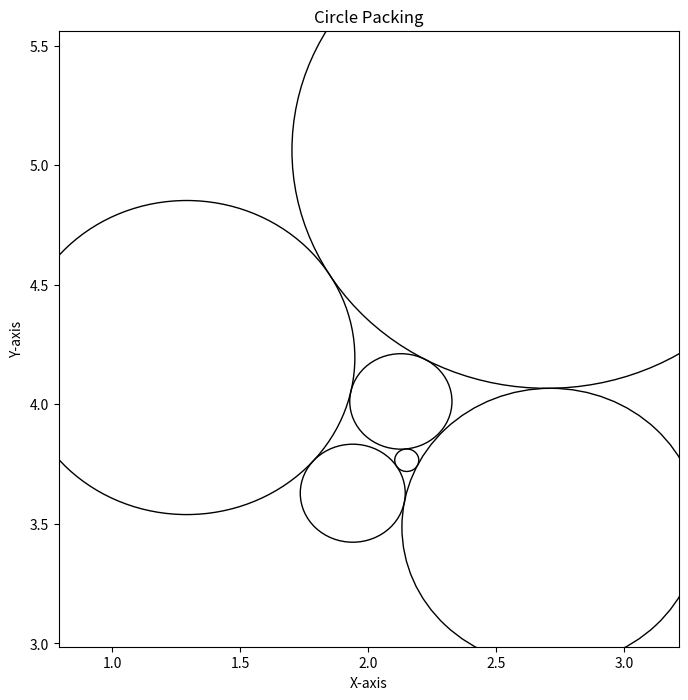

Generate this figure with matplotlib:
import random
import numpy as np
import networkx as nx
import matplotlib.pyplot as plt 
from scipy.optimize import minimize 

# 3 vertices
G3 = nx.complete_graph((3))

# 4 vertices
edges = [(0,1), (1,2), (2,3), (3,0), (1,3)]
G4 = nx.Graph()
G4.add_edges_from(edges)

# 5 vertices
edges = [(0, 2), (0, 3), (0, 4), (1, 2), (1, 3), (1, 4), (2, 4)]
G5 = nx.Graph()
G5.add_edges_from(edges)

# 6 vertices
edges = [(0, 2), (0, 3), (0, 4), (1, 3), (1, 4), (1, 5), (2, 4), (2, 5), (3, 5)]
G6 = nx.Graph()
G6.add_edges_from(edges)

####################################################################################################

# 8 vertices
edges = [(0, 4), (0, 5), (0, 6), (1, 4), (1, 5), (1, 7), 
         (2, 4), (2, 6), (2, 7), (3, 5), (3, 6), (3, 7), (4, 7)]

# Create a graph
G8 = nx.Graph()

# Add nodes and edges to the graph
G8.add_edges_from(edges)

####################################################################################################

# 9 vertices
edges = [(0, 4), (0, 6), (0, 7), (1, 5), (1, 6), (1, 7), (2, 5), 
         (2, 6), (2, 8), (3, 5), (3, 7), (3, 8), (4, 7), (4, 8), (6, 8)]

# Create a graph
G9 = nx.Graph()

# Add nodes and edges to the graph
G9.add_edges_from(edges)

####################################################################################################

# 10 vertices
edges = [(0, 5), (0, 8), (0, 9), (1, 6), (1, 7), (1, 8), (2, 6), (2, 7), 
         (2, 9), (3, 6), (3, 8), (3, 9), (4, 7), (4, 8), (4, 9), (5, 8), (5, 9)]

# Create a graph
G10 = nx.Graph()

# Add nodes and edges to the graph
G10.add_edges_from(edges)

# set G
#G = G3
#G = G4
#G = G5
G = G6
#G = G8
#G = G9
#G = G10

def mk_obj(G):
    
    # create a function that gives the objective function of a graph
    def objective_function(vars):

        # format of the tuple 'vars' is (x1,y1,r1, x2,y2,r2, x3,y3,r3, ...)

        # create a function that returns all x-coordinates
        def x(i):
            return vars[3*i]
        
        # create a function that returns all y-coordinates
        def y(i):
            return vars[3*i + 1]
        
        # create a function that returns all radii
        def r(i):
            return vars[3*i + 2]
        
        # initialise a sum 
        total = 0

        # compute the objective function (xi - xj) ** 2 + (yi - yj) ** 2 - (ri + rj) ** 2
        for (i,j) in G.edges():
            total += ((x(i) - x(j)) ** 2 + (y(i) - y(j)) ** 2 - (r(i) + r(j)) ** 2) ** 2
        
        return total

    return objective_function

# specify the constraints
def cons(G):

    # set the constraints
    # radius should greater than 0
    # set an epsilon to ensure strictly positive solutions
    epsilon = 0.04
    constraints = []

    for i in range(len(G)):
            
        # radius greater than 0
        constraints.append({'type': 'ineq', 'fun': lambda vars, i=i: vars[3*i + 2] - epsilon}) 
            
        # radius at most 1
        constraints.append({'type': 'ineq', 'fun': lambda vars, i=i: 1 - vars[3*i + 2]}) 

        # constraint to prevent overlapping
        for j in range(len(G)):
            if i != j:
                constraints.append({'type': 'ineq', 'fun': lambda vars, i=i, j=j: # (xi - xj)^2 + (yi - yj)^2 >= (ri + rj)^2
                                    (vars[3*i] - vars[3*j])**2 + (vars[3*i + 1] - vars[3*j + 1])**2 - ((vars[3*i + 2]) + (vars[3*j + 2]))**2})           
        
    return constraints
    

# set an initial guess
def initial_conditions(G):
    
    # find the number of nodes of G
    n = len(G)
    
    # create a list to store initial conditions
    IC = []
    
    # generate random numbers for x,y and r
    for i in range(n):
        x = random.uniform(0,6)
        IC.append(x)
        
        y = random.uniform(0,6)
        IC.append(y)
        
        r = random.uniform(0,1)
        IC.append(r)
        
    return IC

# set the constraints for G
constraints = cons(G)

# ensure that we get a packing that has a contact graph of 2n-3 edges
n = len(G)
while True:
    
    # use the minimize function
    result = minimize(mk_obj(G), initial_conditions(G), constraints = constraints, method='COBYLA')

    # create lists to store x, y and r
    x_list, y_list, r_list = [], [], []

    for i in range(n):
        x = result.x[3*i]
        x_list.append(x)

        y = result.x[3*i + 1]
        y_list.append(y)

        r = result.x[3*i + 2]
        r_list.append(r)

    # Reset the counter for each iteration
    # this counter counts how many circles are tangent to each other in the packing
    # we expect 2n-3 tangential circles
    counter = 0

    for i in range(n):
        x1 = x_list[i]
        y1 = y_list[i]
        for j in range(i+1,n):
            x2 = x_list[j]
            y2 = y_list[j]
            if np.sqrt((x1 - x2) ** 2 + (y1 - y2) ** 2) - (r_list[i] + r_list[j]) < 0.001:
                counter += 1
    
    if counter == (2 * n - 3):
        
        # generate a circle packing
        fig, ax = plt.subplots()
        
        print("Optimal solution:")
        for i in range(len(G)):
            print(f'x{i+1}, y{i+1}, r{i+1}: {result.x[3*i], result.x[3*i+1], result.x[3*i+2]}')
            
            x = result.x[3*i]
            x_list.append(x)

            y = result.x[3*i + 1]
            y_list.append(y)

            r = result.x[3*i + 2]
            r_list.append(r)
            
            # Create the circle
            circle = plt.Circle((x, y), r, edgecolor='black', facecolor='none')  # You can customize edgecolor and facecolor
            ax.add_patch(circle)
        
        # break out of the while loop
        break

fig.set_figheight(8)
fig.set_figwidth(8)
ax.set(xlim=(min(x_list) - 0.5, max(x_list) + 0.5), ylim=(min(y_list) - 0.5, max(y_list) + 0.5))
plt.xlabel('X-axis')  
plt.ylabel('Y-axis')
plt.title('Circle Packing')
plt.show()
